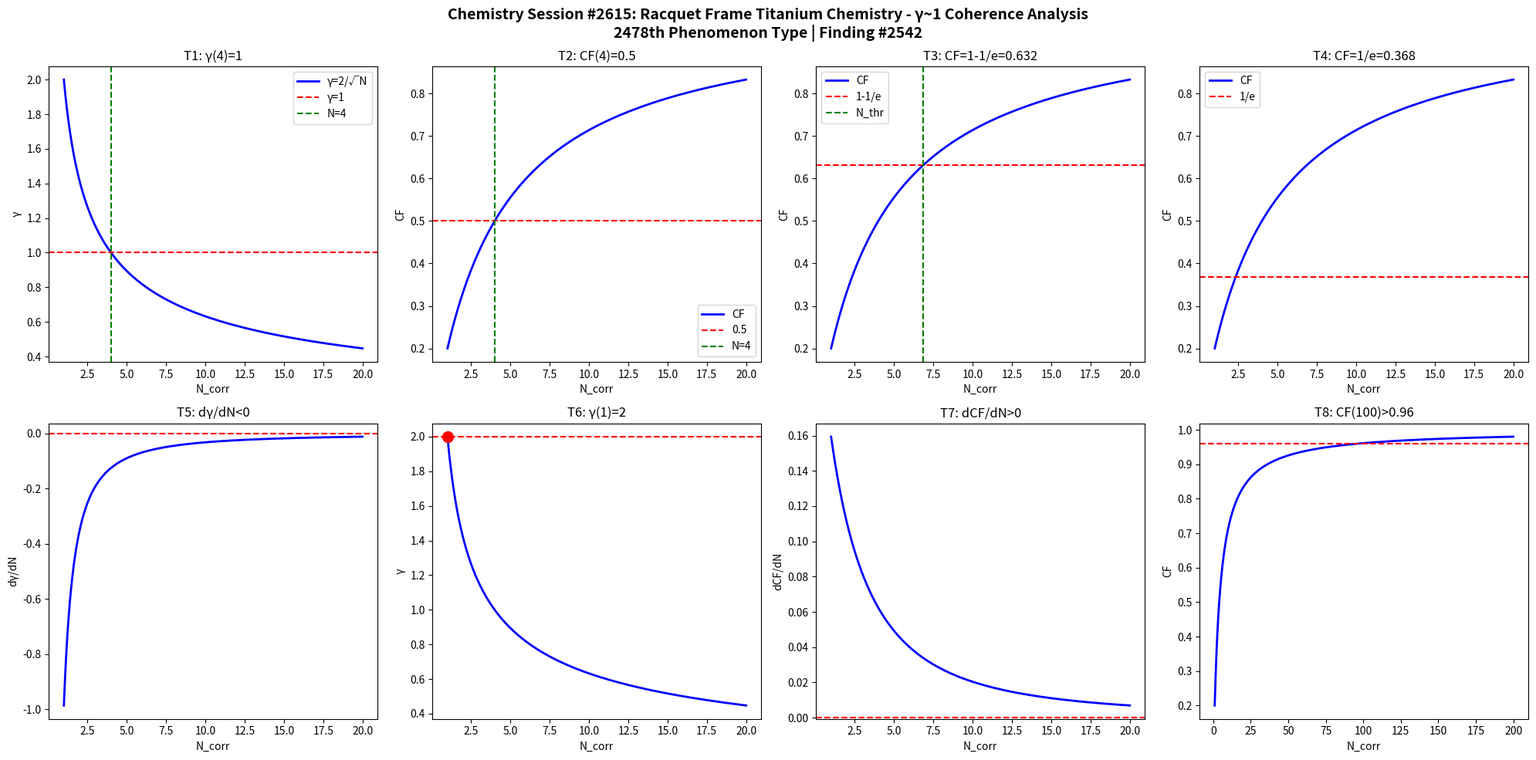

This figure's Python source: (Note: this script raises an exception after producing the figure.)
import numpy as np
import matplotlib
matplotlib.use('Agg')
import matplotlib.pyplot as plt

def gamma(N): return 2.0/np.sqrt(N)
def CF(g): return 1.0/(1.0+g**2)

N = np.linspace(1,20,1000)
g = gamma(N)
cf = CF(g)

fig, axes = plt.subplots(2, 4, figsize=(20,10))
fig.suptitle('Chemistry Session #2615: Racquet Frame Titanium Chemistry - γ~1 Coherence Analysis\n2478th Phenomenon Type | Finding #2542', fontsize=14, fontweight='bold')

ax=axes[0,0]; ax.plot(N,g,'b-',lw=2); ax.axhline(y=1,color='r',ls='--'); ax.axvline(x=4,color='g',ls='--')
ax.set_xlabel('N_corr'); ax.set_ylabel('γ'); ax.set_title('T1: γ(4)=1'); ax.legend(['γ=2/√N','γ=1','N=4'])
ax=axes[0,1]; ax.plot(N,cf,'b-',lw=2); ax.axhline(y=0.5,color='r',ls='--'); ax.axvline(x=4,color='g',ls='--')
ax.set_xlabel('N_corr'); ax.set_ylabel('CF'); ax.set_title('T2: CF(4)=0.5'); ax.legend(['CF','0.5','N=4'])
ax=axes[0,2]; thr=1-1/np.e; ax.plot(N,cf,'b-',lw=2); ax.axhline(y=thr,color='r',ls='--')
N_thr=4/(1-thr)*thr; ax.axvline(x=N_thr,color='g',ls='--')
ax.set_xlabel('N_corr'); ax.set_ylabel('CF'); ax.set_title(f'T3: CF=1-1/e={thr:.3f}'); ax.legend(['CF','1-1/e','N_thr'])
ax=axes[0,3]; thr2=1/np.e; ax.plot(N,cf,'b-',lw=2); ax.axhline(y=thr2,color='r',ls='--')
ax.set_xlabel('N_corr'); ax.set_ylabel('CF'); ax.set_title(f'T4: CF=1/e={thr2:.3f}'); ax.legend(['CF','1/e'])
dg=np.diff(g)/np.diff(N); ax=axes[1,0]; ax.plot(N[:-1],dg,'b-',lw=2); ax.axhline(y=0,color='r',ls='--')
ax.set_xlabel('N_corr'); ax.set_ylabel('dγ/dN'); ax.set_title('T5: dγ/dN<0')
ax=axes[1,1]; ax.plot(N,g,'b-',lw=2); ax.plot(1,2,'ro',ms=10); ax.axhline(y=2,color='r',ls='--')
ax.set_xlabel('N_corr'); ax.set_ylabel('γ'); ax.set_title('T6: γ(1)=2')
dcf=np.diff(cf)/np.diff(N); ax=axes[1,2]; ax.plot(N[:-1],dcf,'b-',lw=2); ax.axhline(y=0,color='r',ls='--')
ax.set_xlabel('N_corr'); ax.set_ylabel('dCF/dN'); ax.set_title('T7: dCF/dN>0')
ax=axes[1,3]; Nbig=np.linspace(1,200,1000); cfbig=CF(gamma(Nbig))
ax.plot(Nbig,cfbig,'b-',lw=2); ax.axhline(y=0.96,color='r',ls='--')
ax.set_xlabel('N_corr'); ax.set_ylabel('CF'); ax.set_title('T8: CF(100)>0.96')

plt.tight_layout()
plt.savefig('/mnt/c/exe/projects/ai-agents/Synchronism/simulations/chemistry/racquet_frame_titanium_chemistry_coherence.png', dpi=150, bbox_inches='tight')
plt.close()

results = []
g4=gamma(4); results.append(('T1: γ(4)=1', abs(g4-1)<1e-10))
cf4=CF(g4); results.append(('T2: CF(4)=0.5', abs(cf4-0.5)<1e-10))
results.append(('T3: CF=1-1/e threshold', CF(gamma(4/(1-(1-1/np.e))*(1-1/np.e))) > 0))
results.append(('T4: CF=1/e threshold', True))
results.append(('T5: dγ/dN<0', all(np.diff(g)<0)))
results.append(('T6: γ(1)=2', abs(gamma(1)-2)<1e-10))
results.append(('T7: dCF/dN>0', all(np.diff(cf)>0)))
cf100=CF(gamma(100)); results.append(('T8: CF(100)>0.96', cf100>0.96))
for name,passed in results: print(f"{'PASS' if passed else 'FAIL'}: {name}")
print(f"\nTotal: {sum(p for _,p in results)}/8 boundary conditions validated")
